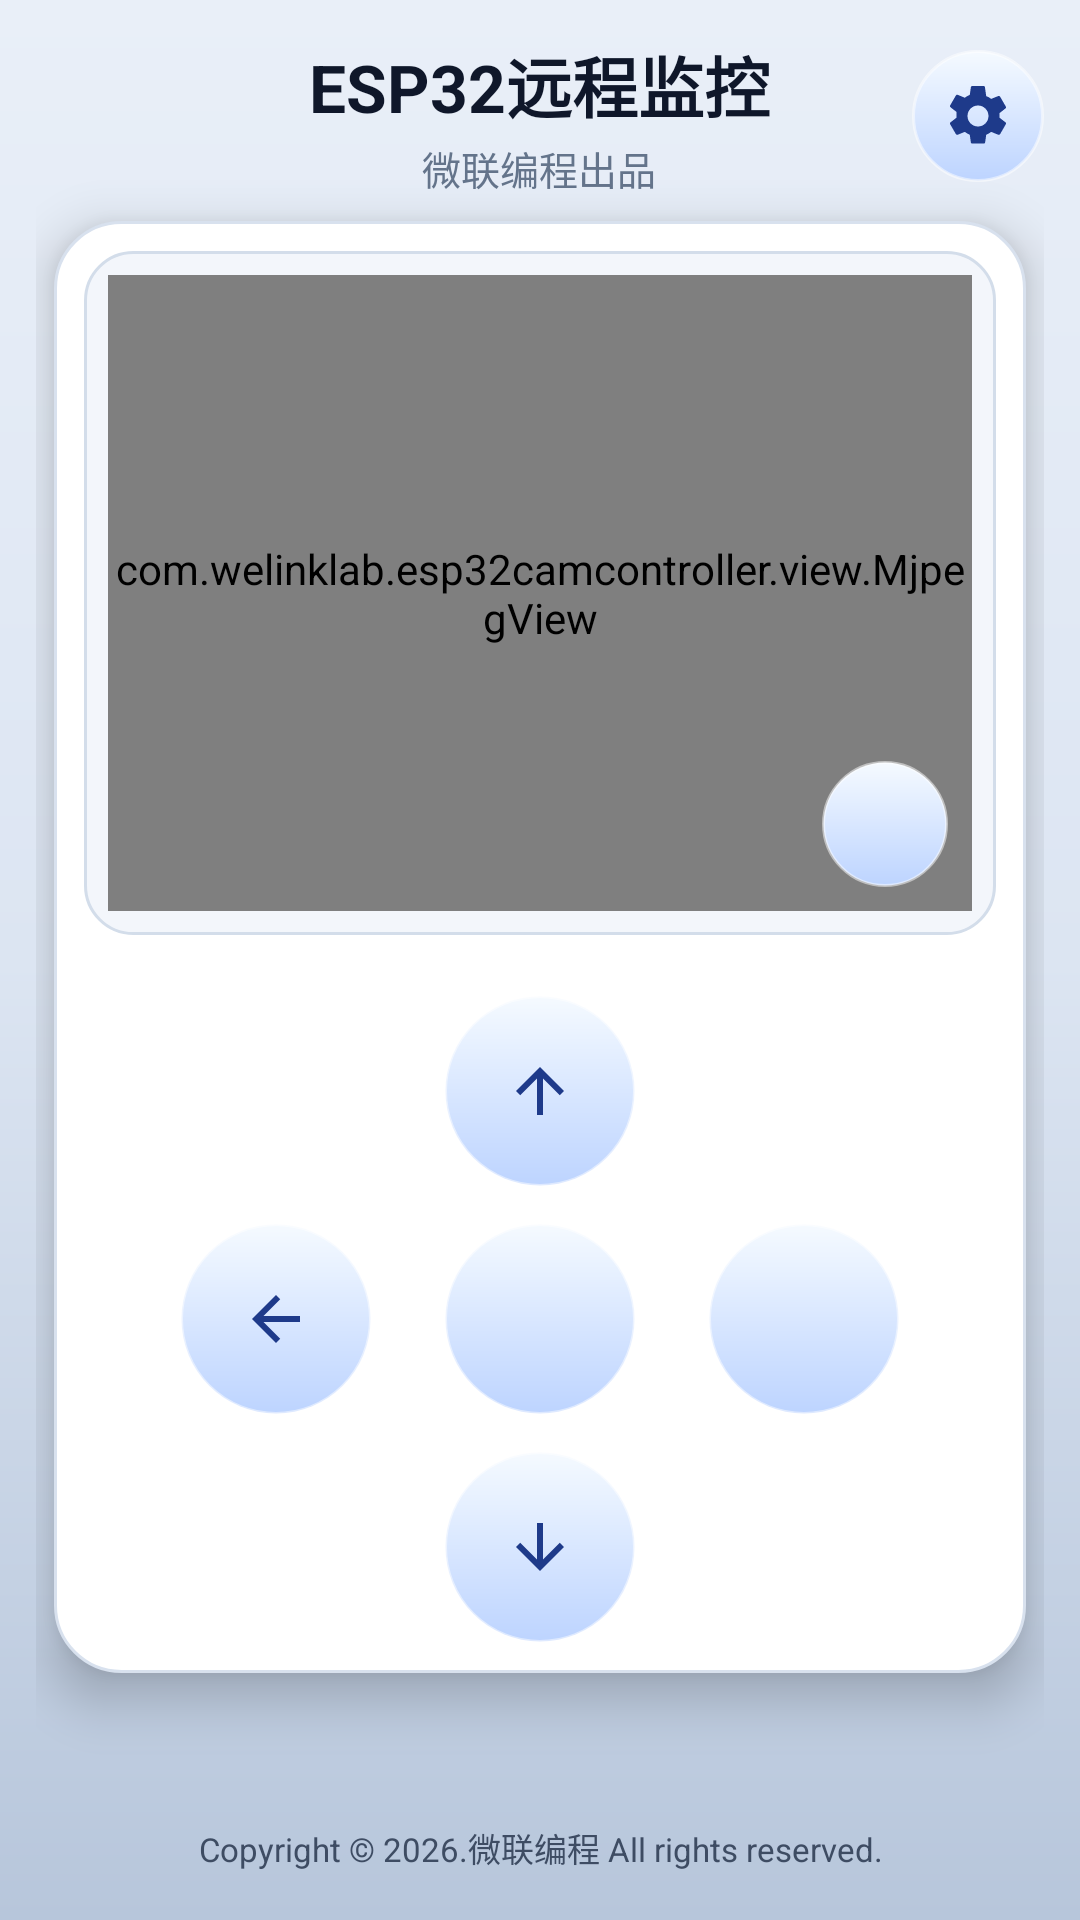

Produce the Android XML layout that renders to this screen, including the resource entries it uses.
<!-- AndroidManifest.xml: application theme Theme.Esp32CamController -->
<!-- res/layout/activity_main.xml -->
<?xml version="1.0" encoding="utf-8"?>
<androidx.constraintlayout.widget.ConstraintLayout xmlns:android="http://schemas.android.com/apk/res/android"
    xmlns:app="http://schemas.android.com/apk/res-auto"
    android:layout_width="match_parent"
    android:layout_height="match_parent"
    android:background="@drawable/bg_screen"
    android:padding="12dp">

    <FrameLayout
        android:id="@+id/topBar"
        android:layout_width="0dp"
        android:layout_height="wrap_content"
        app:layout_constraintEnd_toEndOf="parent"
        app:layout_constraintStart_toStartOf="parent"
        app:layout_constraintTop_toTopOf="parent">

        <LinearLayout
            android:layout_width="wrap_content"
            android:layout_height="wrap_content"
            android:layout_gravity="center"
            android:gravity="center_horizontal"
            android:orientation="vertical">

            <TextView
                android:layout_width="wrap_content"
                android:layout_height="wrap_content"
                android:text="@string/main_title"
                android:textAlignment="center"
                android:textColor="@color/title_text"
                android:textSize="22sp"
                android:textStyle="bold" />

            <TextView
                android:layout_width="wrap_content"
                android:layout_height="wrap_content"
                android:layout_marginTop="2dp"
                android:text="@string/main_subtitle"
                android:textAlignment="center"
                android:textColor="@color/subtitle_text"
                android:textSize="13sp" />
        </LinearLayout>

        <ImageButton
            android:id="@+id/btnSettings"
            android:layout_width="44dp"
            android:layout_height="44dp"
            android:layout_gravity="end|center_vertical"
            android:background="@drawable/bg_control_button"
            android:contentDescription="@string/settings"
            android:padding="10dp"
            android:src="@drawable/ic_settings_gear"
            android:tint="@color/button_icon" />
    </FrameLayout>

    <androidx.constraintlayout.widget.ConstraintLayout
        android:id="@+id/contentPanel"
        android:layout_width="0dp"
        android:layout_height="wrap_content"
        android:layout_marginTop="8dp"
        android:layout_marginStart="6dp"
        android:layout_marginEnd="6dp"
        android:background="@drawable/bg_control_panel"
        android:elevation="10dp"
        android:padding="10dp"
        app:layout_constraintEnd_toEndOf="parent"
        app:layout_constraintStart_toStartOf="parent"
        app:layout_constraintTop_toBottomOf="@id/topBar">

        <FrameLayout
            android:id="@+id/videoCard"
            android:layout_width="0dp"
            android:layout_height="0dp"
            android:background="@drawable/bg_card"
            android:padding="8dp"
            app:layout_constraintDimensionRatio="4:3"
            app:layout_constraintEnd_toEndOf="parent"
            app:layout_constraintStart_toStartOf="parent"
            app:layout_constraintTop_toTopOf="parent">

            <com.welinklab.esp32camcontroller.view.MjpegView
                android:id="@+id/mjpegView"
                android:layout_width="match_parent"
                android:layout_height="match_parent"
                android:background="#000000" />

            <ImageButton
                android:id="@+id/btnFullscreen"
                android:layout_width="42dp"
                android:layout_height="42dp"
                android:layout_gravity="bottom|end"
                android:layout_margin="8dp"
                android:background="@drawable/bg_control_button"
                android:contentDescription="@string/fullscreen_play"
                android:padding="10dp"
                android:src="@drawable/ic_fullscreen"
                android:tint="@color/button_icon" />
        </FrameLayout>

        <LinearLayout
            android:id="@+id/controlContainer"
            android:layout_width="wrap_content"
            android:layout_height="wrap_content"
            android:layout_marginTop="20dp"
            android:gravity="center_horizontal"
            android:orientation="vertical"
            app:layout_constraintBottom_toBottomOf="parent"
            app:layout_constraintEnd_toEndOf="@id/videoCard"
            app:layout_constraintStart_toStartOf="@id/videoCard"
            app:layout_constraintTop_toBottomOf="@id/videoCard">

            <ImageButton
                android:id="@+id/btnUp"
                android:layout_width="64dp"
                android:layout_height="64dp"
                android:background="@drawable/bg_control_button"
                android:contentDescription="@string/cmd_up"
                android:elevation="8dp"
                android:src="@drawable/ic_arrow_up"
                android:tint="@color/button_icon" />

            <LinearLayout
                android:layout_width="wrap_content"
                android:layout_height="wrap_content"
                android:layout_marginTop="12dp"
                android:orientation="horizontal">

                <ImageButton
                    android:id="@+id/btnLeft"
                    android:layout_width="64dp"
                    android:layout_height="64dp"
                    android:layout_marginEnd="24dp"
                    android:background="@drawable/bg_control_button"
                    android:contentDescription="@string/cmd_left"
                    android:elevation="8dp"
                    android:src="@drawable/ic_arrow_left"
                    android:tint="@color/button_icon" />

                <ImageButton
                    android:id="@+id/btnReset"
                    android:layout_width="64dp"
                    android:layout_height="64dp"
                    android:background="@drawable/bg_control_button"
                    android:contentDescription="@string/cmd_reset"
                    android:elevation="8dp"
                    android:src="@drawable/ic_reset"
                    android:tint="@color/accent" />

                <ImageButton
                    android:id="@+id/btnRight"
                    android:layout_width="64dp"
                    android:layout_height="64dp"
                    android:layout_marginStart="24dp"
                    android:background="@drawable/bg_control_button"
                    android:contentDescription="@string/cmd_right"
                    android:elevation="8dp"
                    android:src="@drawable/ic_arrow_right"
                    android:tint="@color/button_icon" />
            </LinearLayout>

            <ImageButton
                android:id="@+id/btnDown"
                android:layout_width="64dp"
                android:layout_height="64dp"
                android:layout_marginTop="12dp"
                android:background="@drawable/bg_control_button"
                android:contentDescription="@string/cmd_down"
                android:elevation="8dp"
                android:src="@drawable/ic_arrow_down"
                android:tint="@color/button_icon" />
        </LinearLayout>
    </androidx.constraintlayout.widget.ConstraintLayout>

    <TextView
        android:id="@+id/tvCopyright"
        android:layout_width="0dp"
        android:layout_height="wrap_content"
        android:layout_marginBottom="4dp"
        android:gravity="center"
        android:text="@string/copyright_notice"
        android:textAlignment="center"
        android:textColor="#3E4C63"
        android:textSize="11sp"
        app:layout_constraintBottom_toBottomOf="parent"
        app:layout_constraintEnd_toEndOf="parent"
        app:layout_constraintStart_toStartOf="parent" />

</androidx.constraintlayout.widget.ConstraintLayout>
<!-- resources referenced by this layout -->
<resources>
  <color name="accent">#2563EB</color>
  <color name="button_icon">#1E3A8A</color>
  <color name="subtitle_text">#64748B</color>
  <color name="title_text">#0F172A</color>
  <!-- drawable bg_card (drawable) -->
  <?xml version="1.0" encoding="utf-8"?>
  <shape xmlns:android="http://schemas.android.com/apk/res/android" android:shape="rectangle">
      <corners android:radius="16dp" />
      <solid android:color="#F3F6FB" />
      <stroke
          android:width="1dp"
          android:color="#D3DDEA" />
  </shape>
  <!-- drawable bg_control_button (drawable) -->
  <?xml version="1.0" encoding="utf-8"?>
  <ripple xmlns:android="http://schemas.android.com/apk/res/android"
      android:color="#442563EB">
      <item>
          <shape android:shape="oval">
              <gradient
                  android:angle="270"
                  android:endColor="#BDD4FF"
                  android:startColor="#F5FAFF" />
              <stroke
                  android:width="1dp"
                  android:color="#80FFFFFF" />
              <size
                  android:width="64dp"
                  android:height="64dp" />
          </shape>
      </item>
  </ripple>
  <!-- drawable bg_control_panel (drawable) -->
  <?xml version="1.0" encoding="utf-8"?>
  <shape xmlns:android="http://schemas.android.com/apk/res/android" android:shape="rectangle">
      <corners android:radius="22dp" />
      <solid android:color="#FFFFFF" />
      <stroke
          android:width="1dp"
          android:color="#D8E1EE" />
  </shape>
  <!-- drawable bg_screen (drawable) -->
  <?xml version="1.0" encoding="utf-8"?>
  <shape xmlns:android="http://schemas.android.com/apk/res/android" android:shape="rectangle">
      <gradient
          android:angle="270"
          android:startColor="#E9EFF8"
          android:centerColor="#DCE5F2"
          android:endColor="#B7C6DB" />
  </shape>
  <!-- drawable ic_arrow_down (drawable) -->
  <?xml version="1.0" encoding="utf-8"?>
  <vector xmlns:android="http://schemas.android.com/apk/res/android"
      android:width="24dp"
      android:height="24dp"
      android:viewportWidth="24"
      android:viewportHeight="24">
      <path
          android:fillColor="#FF000000"
          android:pathData="M4,12l1.41,-1.41L11,16.17V4h2v12.17l5.59,-5.58L20,12l-8,8l-8,-8z" />
  </vector>
  <!-- drawable ic_arrow_left (drawable) -->
  <?xml version="1.0" encoding="utf-8"?>
  <vector xmlns:android="http://schemas.android.com/apk/res/android"
      android:width="24dp"
      android:height="24dp"
      android:viewportWidth="24"
      android:viewportHeight="24">
      <path
          android:fillColor="#FF000000"
          android:pathData="M20,11H7.83l5.58,-5.59L12,4l-8,8l8,8l1.41,-1.41L7.83,13H20v-2z" />
  </vector>
  <!-- drawable ic_arrow_up (drawable) -->
  <?xml version="1.0" encoding="utf-8"?>
  <vector xmlns:android="http://schemas.android.com/apk/res/android"
      android:width="24dp"
      android:height="24dp"
      android:viewportWidth="24"
      android:viewportHeight="24">
      <path
          android:fillColor="#FF000000"
          android:pathData="M4,12l1.41,1.41L11,7.83V20h2V7.83l5.59,5.58L20,12l-8,-8l-8,8z" />
  </vector>
  <string name="cmd_down">向下</string>
  <string name="cmd_left">向左</string>
  <string name="cmd_reset">复位</string>
  <string name="cmd_right">向右</string>
  <string name="cmd_up">向上</string>
  <string name="copyright_notice">Copyright © 2026.微联编程 All rights reserved.</string>
  <string name="fullscreen_play">最大化播放</string>
  <string name="main_subtitle">微联编程出品</string>
  <string name="main_title">ESP32远程监控</string>
  <string name="settings">设置</string>
  <style name="Theme.Esp32CamController" parent="Theme.Material3.DayNight.NoActionBar">
          <item name="android:statusBarColor" tools:targetApi="l">?attr/colorSurface</item>
      </style>
</resources>
